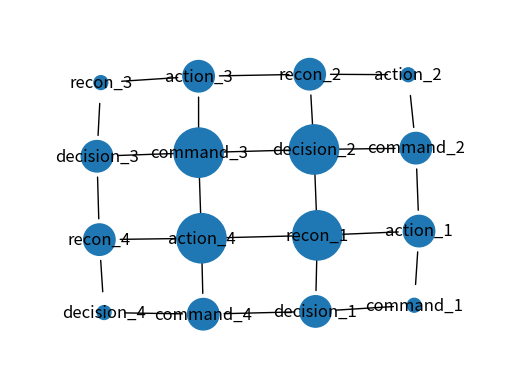

Python code for this plot:
import matplotlib.pyplot as plt
import networkx as nx

G = nx.Graph()
for i in range(1, 5):
    G.add_node(f"command_{i}")
for i in range(1, 5):
    G.add_node(f"decision_{i}")
for i in range(1, 5):
    G.add_node(f"action_{i}")
for i in range(1, 5):
    G.add_node(f"recon_{i}")
for i in range(1, 5):
    G.add_edge(f"command_{i}", f"decision_{i}")
    G.add_edge(f"command_{i}", f"action_{i}")
    G.add_edge(f"decision_{i}", f"recon_{i}")
    G.add_edge(f"recon_{i}", f"action_{i}")
G.add_edge("command_2", "action_1")
G.add_edge("command_3", "decision_2")
G.add_edge("command_3", "action_4")
G.add_edge("command_4", "decision_1")
G.add_edge("decision_2", "recon_1")
G.add_edge("recon_1", "action_4")
G.add_edge("recon_2", "action_3")
G.add_edge("decision_3", "recon_4")
centrality = nx.betweenness_centrality(G)
node_size = [v * 5000 for v in centrality.values()]

pos = nx.spring_layout(G, seed=1734289230)
fig, ax = plt.subplots()

nx.draw_networkx(G, pos=pos, ax=ax, arrows=True, arrowstyle="-",
                 min_source_margin=15,
                 min_target_margin=15, node_size=node_size)

ax = plt.gca()
ax.margins(0.20)
plt.axis("off")
plt.show()
